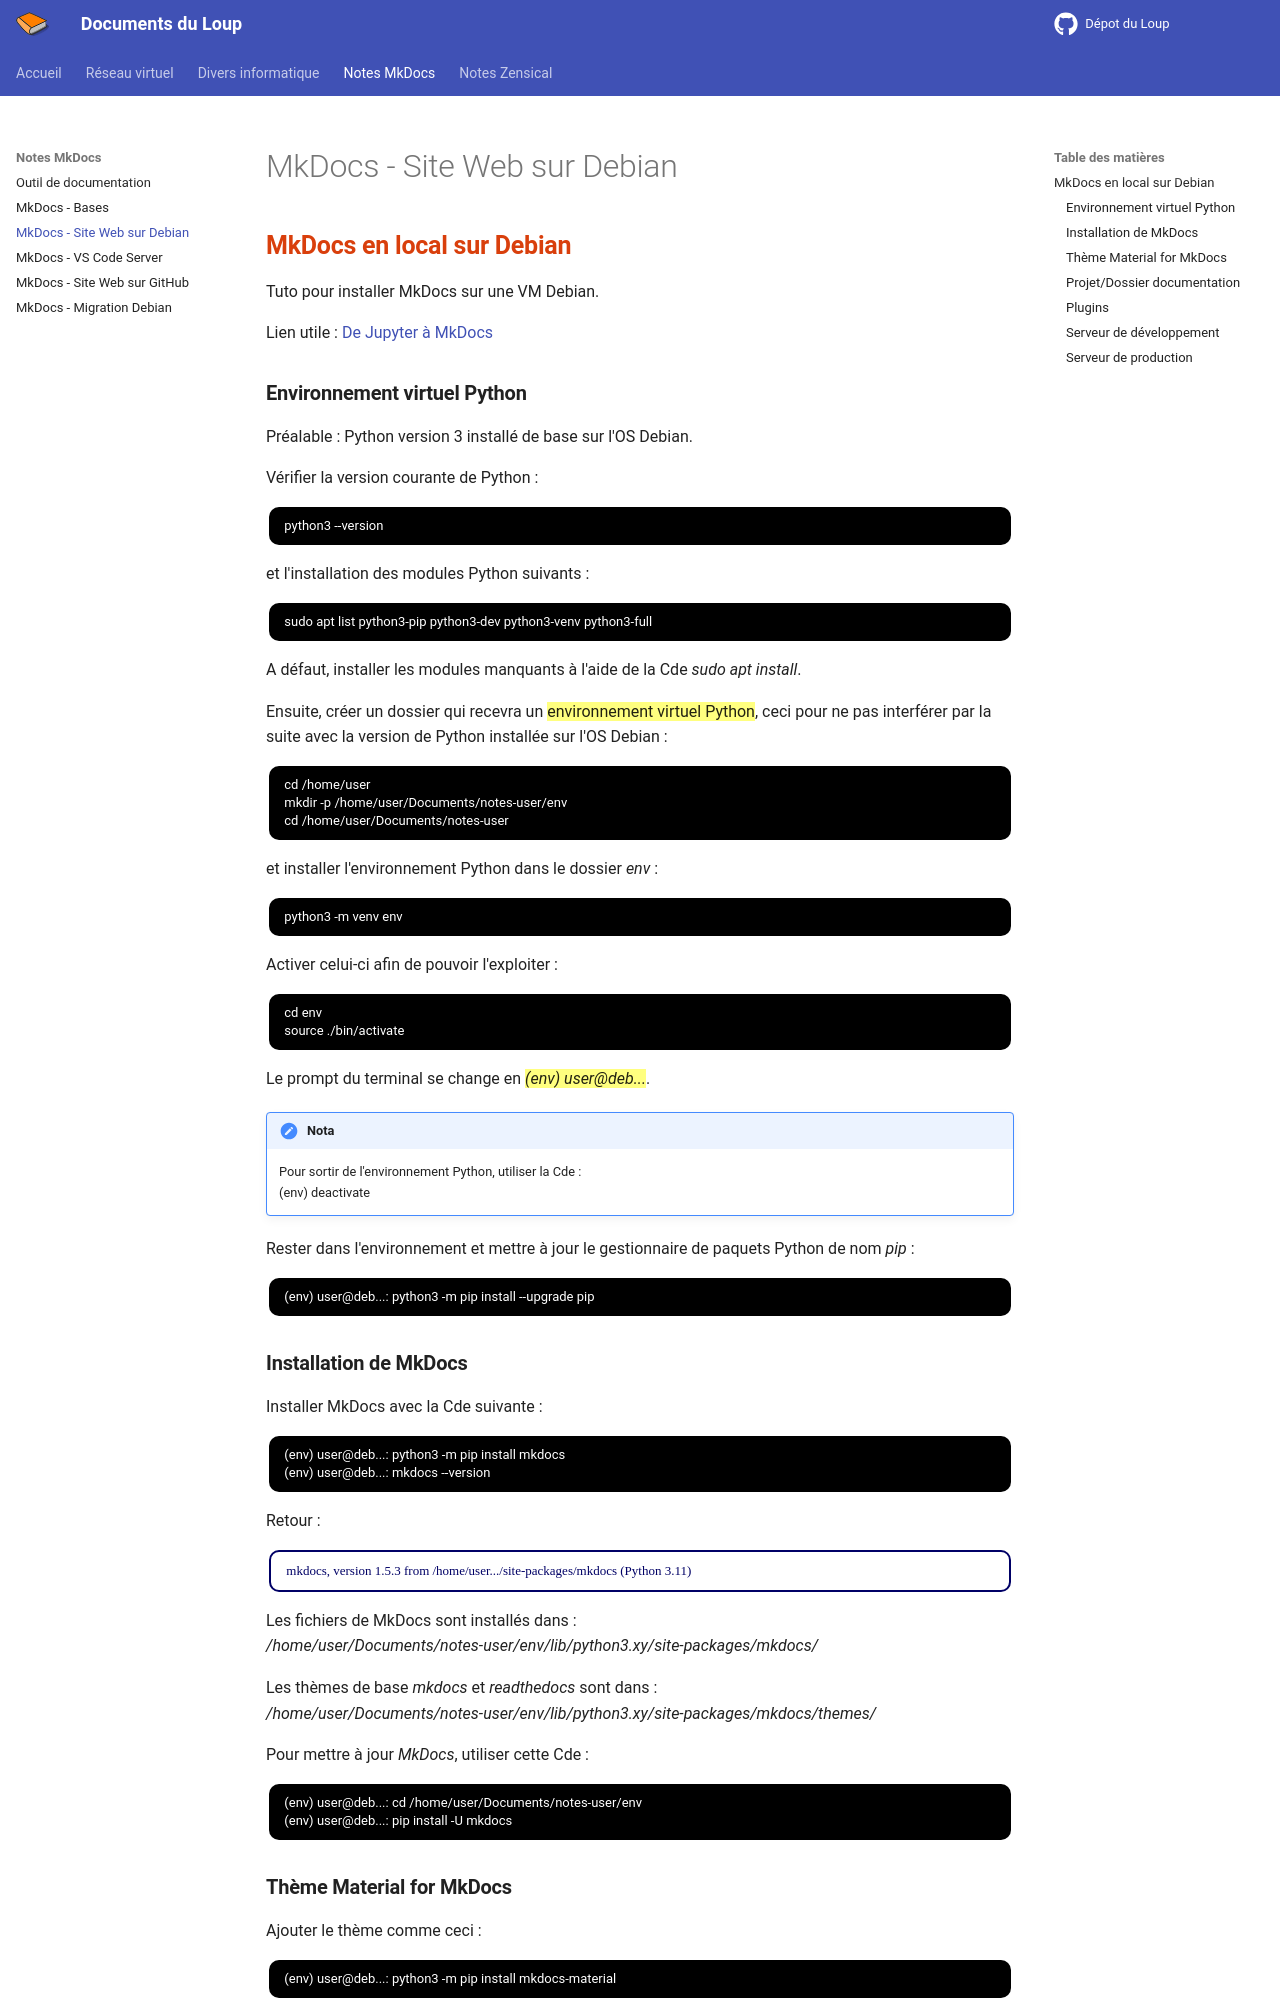

repository: loup79/notes-du-loup · page: mkdocs/debian-mkdocs/index.html · generator: mkdocs

---
title: MkDocs - Site Web sur Debian
summary: Installation de MkDocs sur Debian.
author: G.Leloup
date: 2023-06-01
---

## MkDocs en local sur Debian

Tuto pour installer MkDocs sur une VM Debian.

Lien utile : [De Jupyter à MkDocs](https://ens-fr.gitlab.io/mkdocs/){ target="_blank" }

### Environnement virtuel Python

Préalable : Python version 3 installé de base sur l'OS Debian.

Vérifier la version courante de Python :

```bash
python3 --version
```

et l'installation des modules Python suivants :

```bash
sudo apt list python3-pip python3-dev python3-venv python3-full
```

A défaut, installer les modules manquants à l'aide de la Cde _sudo apt install_.

Ensuite, créer un dossier qui recevra un ==environnement virtuel Python==, ceci pour ne pas interférer par la suite avec la version de Python installée sur l'OS Debian :

```bash
cd /home/user
mkdir -p /home/user/Documents/notes-user/env
cd /home/user/Documents/notes-user
```

et installer l'environnement Python dans le dossier _env_ :

```bash
python3 -m venv env
```

Activer celui-ci afin de pouvoir l'exploiter :

```bash
cd env
source ./bin/activate
```

Le prompt du terminal se change en ==_(env) user@deb..._==.

!!! note "Nota"
    Pour sortir de l'environnement Python, utiliser la Cde :  
    (env) deactivate

Rester dans l'environnement et mettre à jour le gestionnaire de paquets Python de nom _pip_ :

```bash
(env) user@deb...: python3 -m pip install --upgrade pip
```

### Installation de MkDocs

Installer MkDocs avec la Cde suivante :

```bash
(env) user@deb...: python3 -m pip install mkdocs
(env) user@deb...: mkdocs --version
```

Retour :

```markdown
mkdocs, version 1.5.3 from /home/user.../site-packages/mkdocs (Python 3.11)
```

Les fichiers de MkDocs sont installés dans :  
_/home/user/Documents/notes-user/env/lib/python3.xy/site-packages/mkdocs/_

Les thèmes de base _mkdocs_ et _readthedocs_ sont dans :  
_/home/user/Documents/notes-user/env/lib/python3.xy/site-packages/mkdocs/themes/_

Pour mettre à jour _MkDocs_, utiliser cette Cde :

```bash
(env) user@deb...: cd /home/user/Documents/notes-user/env
(env) user@deb...: pip install -U mkdocs
```
